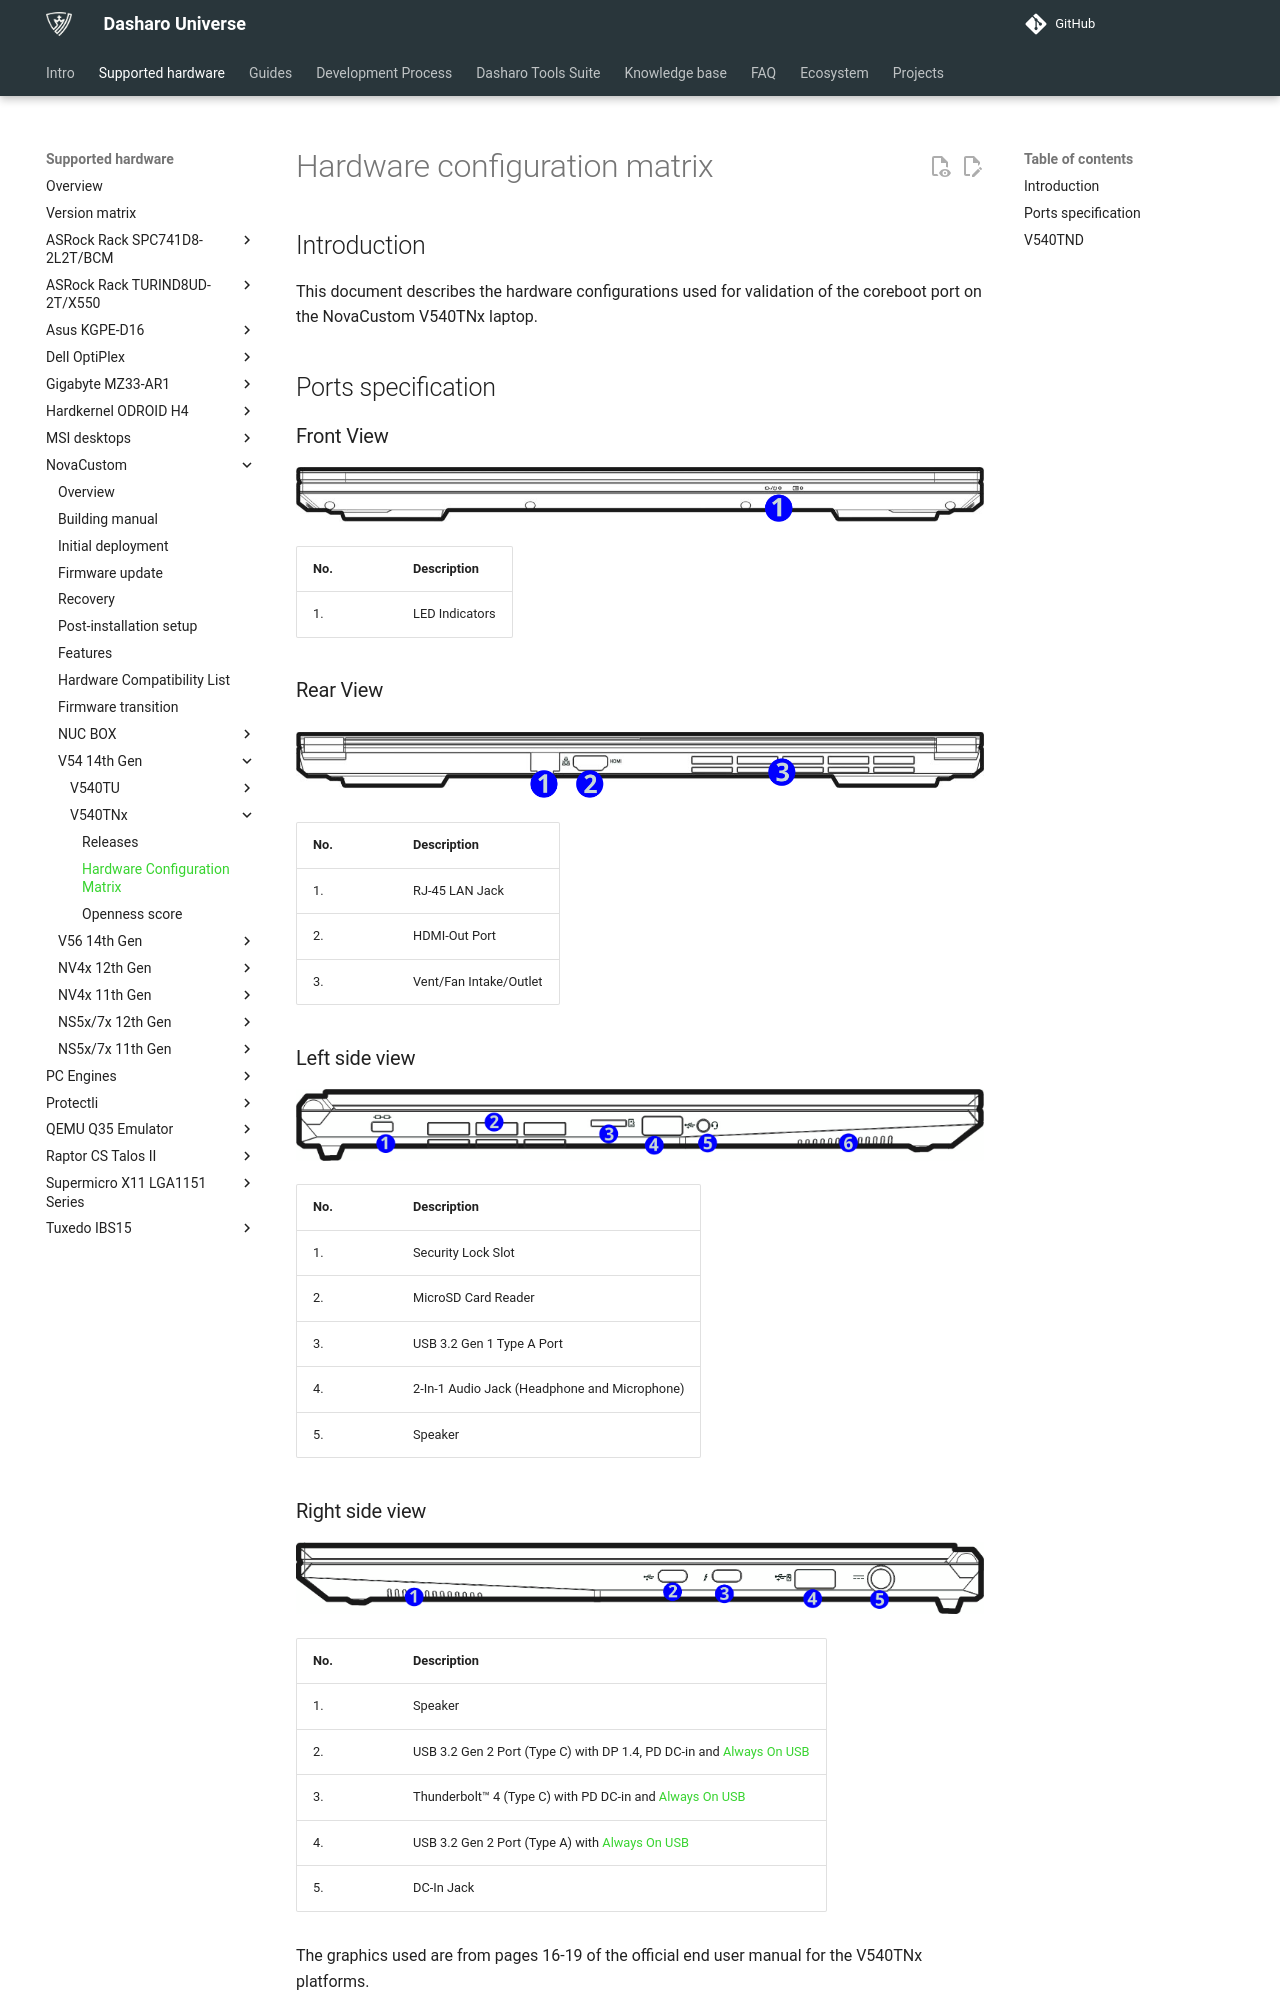

repository: Dasharo/docs · page: variants/novacustom_v540tnx/hardware-matrix/index.html · generator: mkdocs

# Hardware configuration matrix

## Introduction

This document describes the hardware configurations used for validation of the
coreboot port on the NovaCustom V540TNx laptop.

## Ports specification

### Front View

![](../../images/novacustom_v540tnx_front_view.png)

| No.  | Description                                      |
|------|--------------------------------------------------|
| 1.   | LED Indicators                                   |

### Rear View

![](../../images/novacustom_v540tnx_rear_view.png)

| No.  | Description                                      |
|------|--------------------------------------------------|
| 1.   | RJ-45 LAN Jack                                   |
| 2.   | HDMI-Out Port                                    |
| 3.   | Vent/Fan Intake/Outlet                           |

### Left side view

![](../../images/novacustom_v540tnx_left_view.png)

| No.  | Description                                      |
|------|--------------------------------------------------|
| 1.   | Security Lock Slot                               |
| 2.   | MicroSD Card Reader                              |
| 3.   | USB 3.2 Gen 1 Type A Port                        |
| 4.   | 2-In-1 Audio Jack (Headphone and Microphone)     |
| 5.   | Speaker                                          |

### Right side view

![](../../images/novacustom_v540tnx_right_view.png)

| No. |                                Description                                 |
| --- | -------------------------------------------------------------------------- |
| 1.  | Speaker                                                                    |
| 2.  | USB 3.2 Gen 2 Port (Type C) with DP 1.4, PD DC-in and [Always On USB][aou] |
| 3.  | Thunderbolt™ 4 (Type C) with PD DC-in and [Always On USB][aou]             |
| 4.  | USB 3.2 Gen 2 Port (Type A) with [Always On USB][aou]                      |
| 5.  | DC-In Jack                                                                 |

[aou]: ../../dasharo-menu-docs/dasharo-system-features.md#power-management-options

The graphics used are from pages 16-19 of the official end user manual for the
V540TNx platforms.
